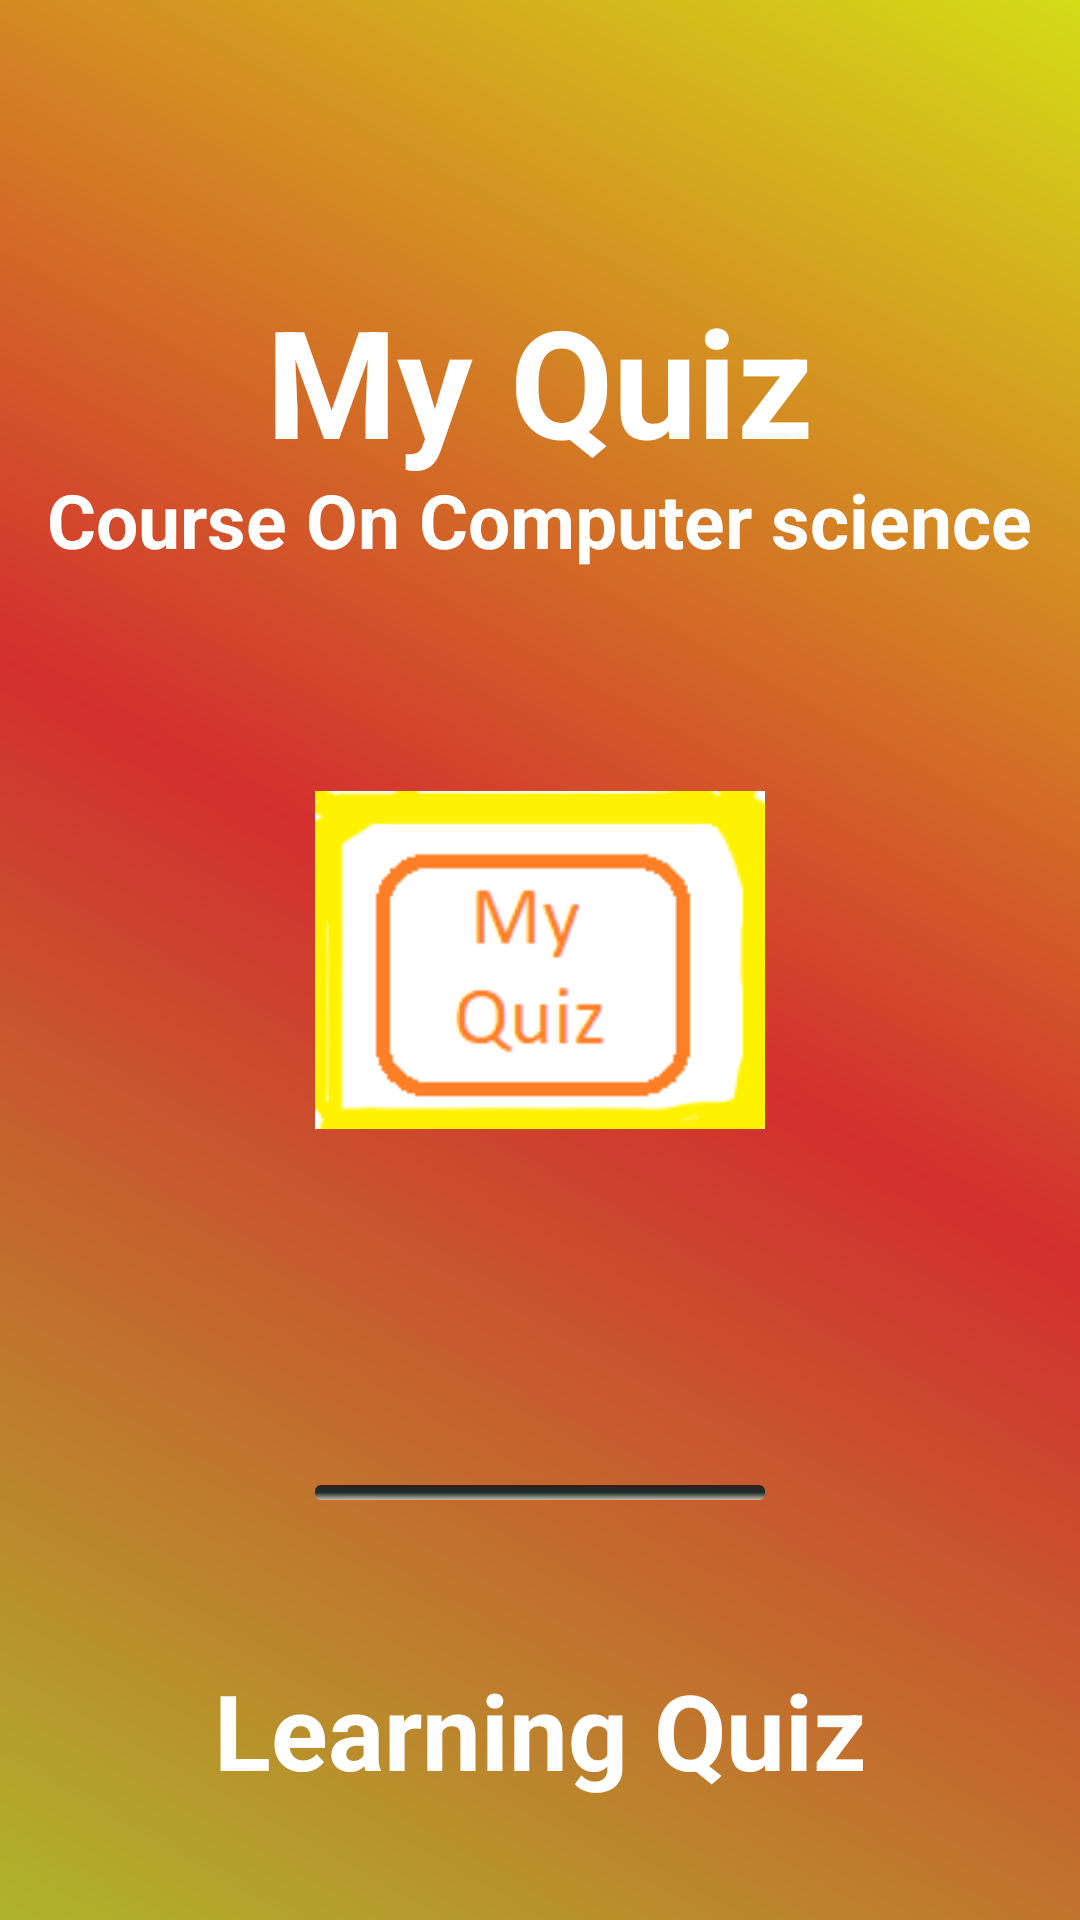

Here is an Android app screen rendered from its layout file. Give the layout XML and the strings, colors and styles it references.
<!-- AndroidManifest.xml: activity theme splash -->
<!-- res/layout/activity_main.xml -->
<?xml version="1.0" encoding="utf-8"?>
<RelativeLayout xmlns:android="http://schemas.android.com/apk/res/android"
    xmlns:app="http://schemas.android.com/apk/res-auto"
    xmlns:tools="http://schemas.android.com/tools"
    android:layout_width="match_parent"
    android:layout_height="match_parent"
    android:background="@drawable/bg"
    tools:context=".MainActivity">

   <TextView
       android:layout_width="wrap_content"
       android:layout_height="wrap_content"
       android:layout_alignParentBottom="true"
       android:layout_centerHorizontal="true"
       android:layout_marginBottom="480dp"
       android:text="My Quiz"
       android:textColor="#fff"
       android:textStyle="bold"
       android:textSize="50sp"/>

    <TextView
        android:layout_width="wrap_content"
        android:layout_height="wrap_content"
        android:layout_alignParentBottom="true"
        android:layout_centerHorizontal="true"
        android:layout_marginBottom="450dp"
        android:text="Course On Computer science"
        android:textSize="25sp"
        android:textStyle="bold"
        android:textColor="#fff"/>

    <ImageView
        android:id="@+id/image"
        android:layout_width="150sp"
        android:layout_height="150dp"
        android:layout_centerInParent="true"
        android:src="@drawable/icon"/>
    <TextView
        android:layout_width="wrap_content"
        android:layout_height="wrap_content"
        android:layout_alignParentBottom="true"
        android:layout_centerHorizontal="true"
        android:layout_marginBottom="40dp"
        android:text="Learning Quiz"
        android:textStyle="bold"
        android:textColor="#fff"
        android:textSize="35sp"/>

    <ProgressBar
        android:id="@+id/progressbar"
        style="@style/Widget.AppCompat.ProgressBar.Horizontal"
        android:layout_width="150sp"
        android:layout_height="5dp"
        android:layout_alignParentBottom="true"
        android:layout_centerHorizontal="true"
        android:layout_marginBottom="140dp"
        android:indeterminate="true"
        android:indeterminateDrawable="@drawable/pb_drawable"/>

</RelativeLayout>
<!-- resources referenced by this layout -->
<resources>
  <!-- drawable bg (drawable) -->
  <?xml version="1.0" encoding="utf-8"?>
  <shape xmlns:android="http://schemas.android.com/apk/res/android"
  
      android:shape ="rectangle">
      <gradient
          android:startColor="#AFB42B"
          android:centerColor="#D32F2F"
          android:endColor="#D4DC17"
          android:angle="45"/>
  
  </shape>
  <!-- drawable icon: png bitmap (drawable, 3037 bytes) -->
  <!-- drawable pb_drawable (drawable) -->
  <?xml version="1.0" encoding="utf-8"?>
  <layer-list xmlns:android="http://schemas.android.com/apk/res/android">
  
      <item
          android:id="@android:id/background">
  
          <shape>
  
              <gradient
                  android:startColor="#321E1E"
                  android:centerColor="#1C302E"
                  android:endColor="#CABAAA"
                  android:angle="-90"/>
  
  
               <size
                   android:height="6dp"
                   android:width="6dp"/>
              <corners
                  android:radius="2dp"/>
  
  
  
  
          </shape>
  
      </item>
      <item
          android:id="@android:id/progress">
          <clip>
              <layer-list>
                  <item android:bottom="0dp"
                      android:left="0dp"
                      android:top="0dp"
                      android:right="0dp">
                      <shape>
  
                          <gradient android:angle="-90"
                              android:startColor="#fff"
                              android:centerColor="#fff"
                              android:endColor="#fff"/>
                          <corners android:radius="2dp"/>
  
                      </shape>
                  </item>
  
              </layer-list>
          </clip>
  
      </item>
  
  </layer-list>
  <style name="splash" parent="Theme.AppCompat.Light.NoActionBar" />
</resources>
